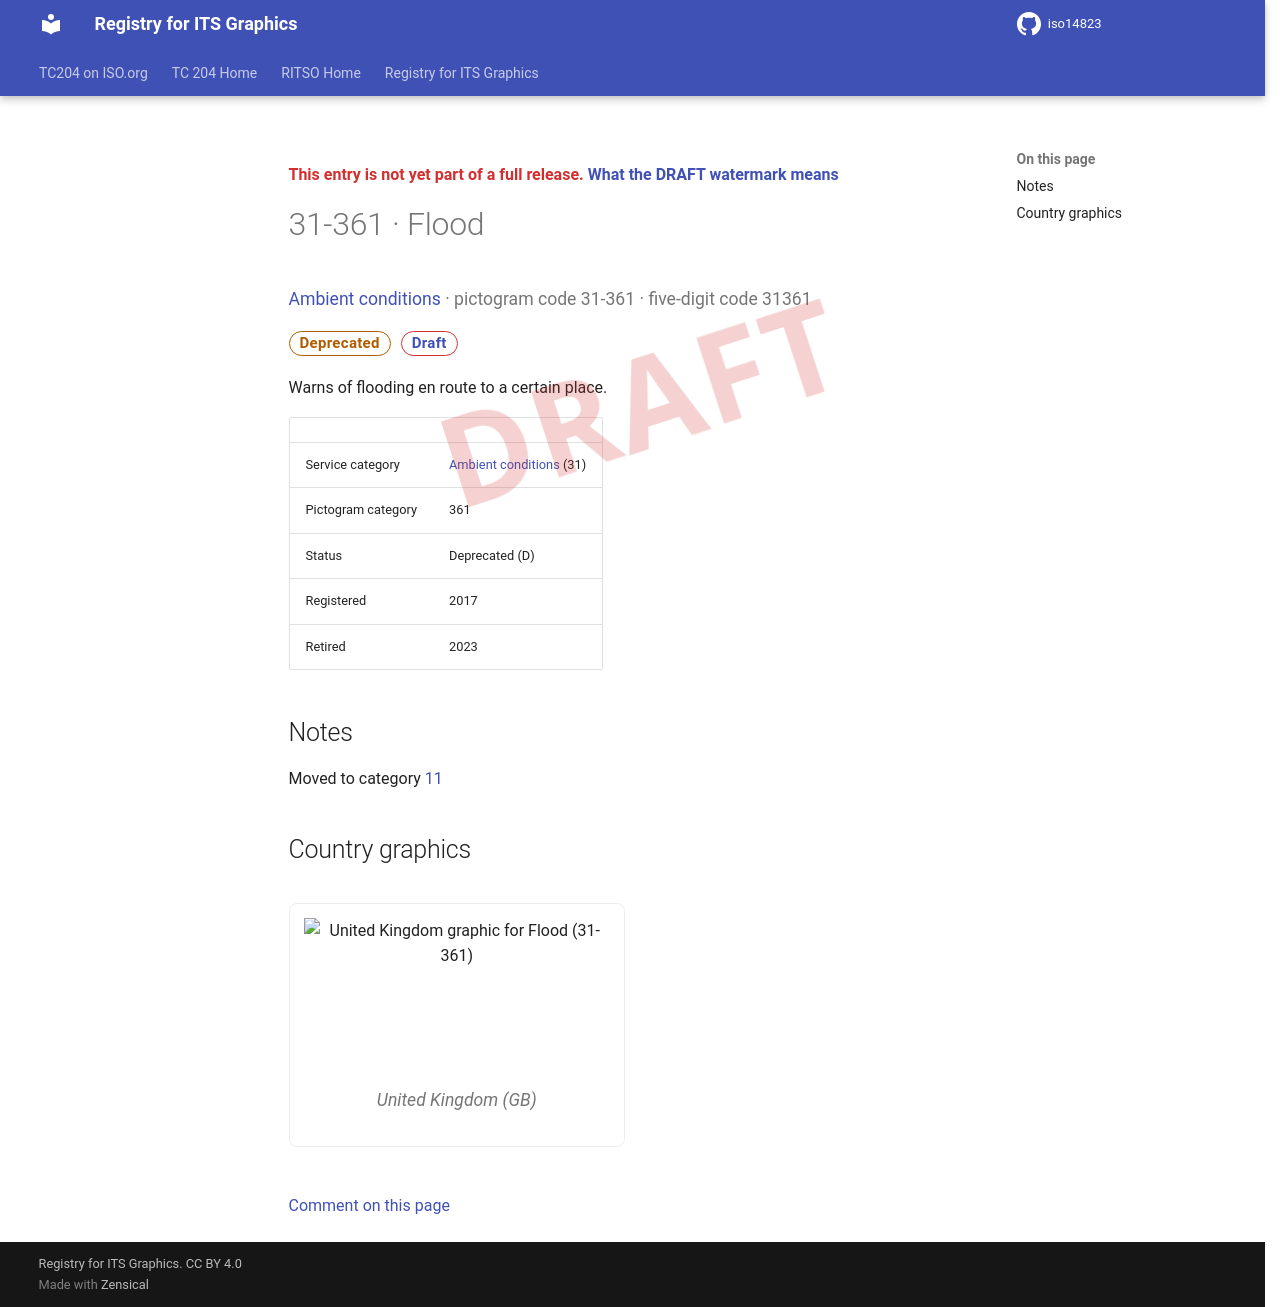

repository: k-vaughn/iso14823 · page: v0.1.0-alpha.1/signs/31-361/index.html · generator: mkdocs

<div class="draft4-watermark" aria-hidden="true"></div>

<p class="draft-note">This entry is not yet part of a full release. <a href="../#draft-watermark">What the DRAFT watermark means</a></p>

# 31-361 · Flood

<p class="sign-kicker"><a href="../categories/31/">Ambient conditions</a> · pictogram code 31-361 · five-digit code 31361</p>
<p class="sign-chips"><span class="chip chip-deprecated">Deprecated</span> <a class="chip chip-draft" href="../#draft-watermark">Draft</a></p>
<p>Warns of flooding en route to a certain place.</p>
| | |
| --- | --- |
| Service category | <a href="../categories/31/">Ambient conditions</a> (31) |
| Pictogram category | 361 |
| Status | Deprecated (D) |
| Registered | 2017 |
| Retired | 2023 |

## Notes

<p>Moved to category <a href="../categories/11/">11</a></p>

## Country graphics

<div class="sign-grid">
<figure class="sign-card">
<img src="../graphics/gb/31-361.png" alt="United Kingdom graphic for Flood (31-361)" loading="lazy">

<figcaption>United Kingdom (GB)</figcaption>
</figure>
</div>

[Comment on this page](https://github.com/k-vaughn/iso14823/issues/new?template=page-feedback.yml&title=%5BPage+feedback%5D+31-361+%C2%B7+Flood&page-title=31-361+%C2%B7+Flood&page-path=signs%2F31-361.md)
